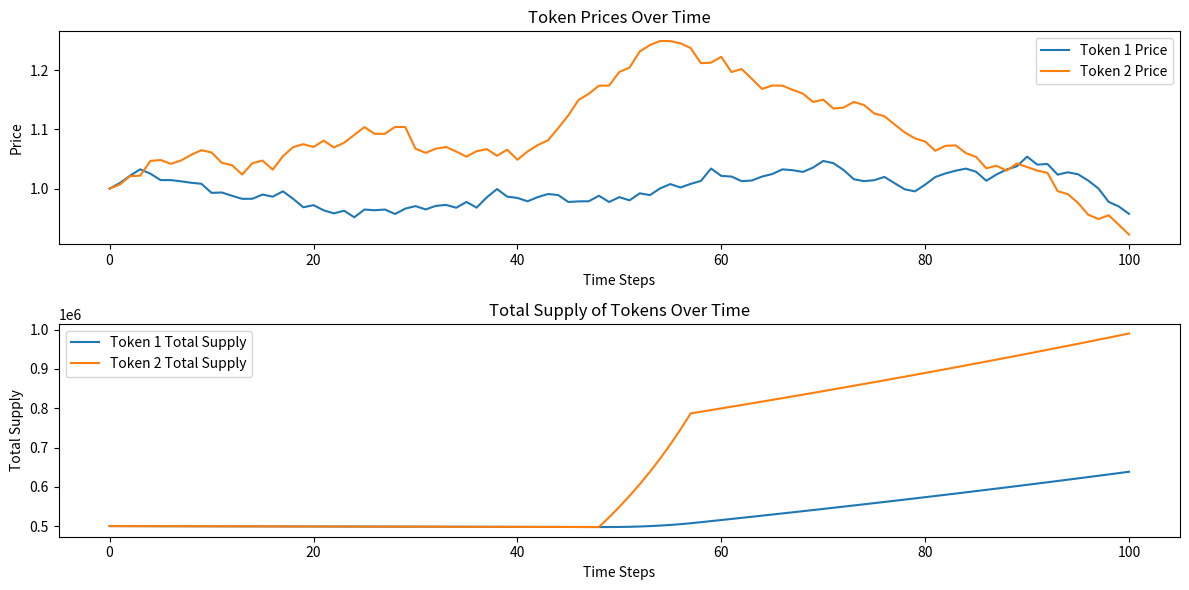
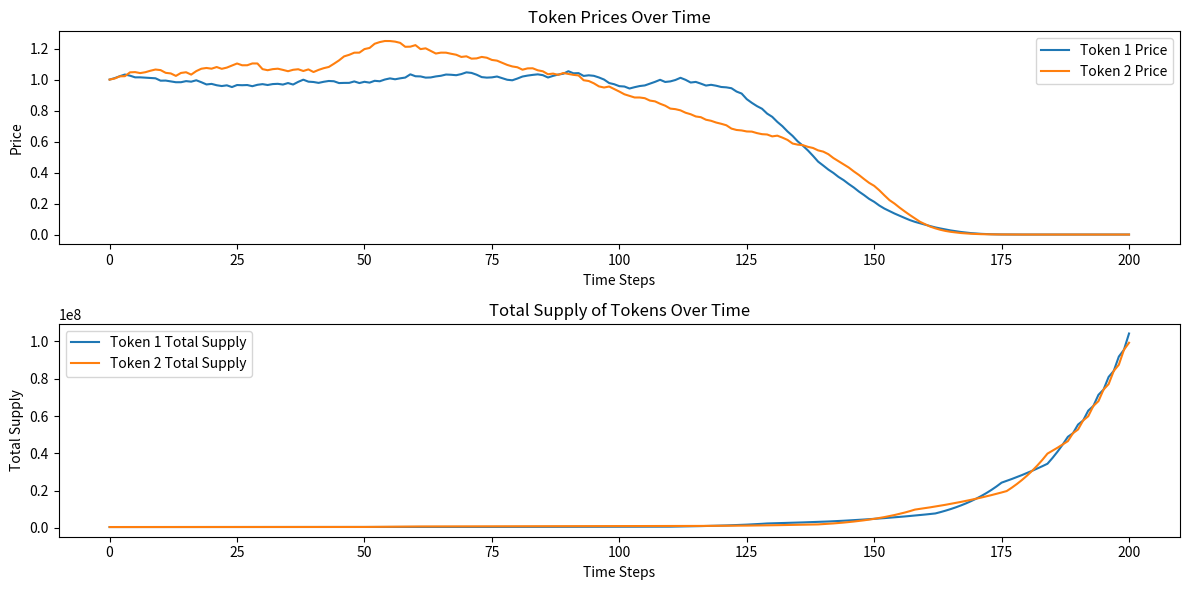

The matplotlib source for these figures, in order:
import numpy as np
import matplotlib.pyplot as plt
import random

class TokenSimulation:
    def __init__(self, initial_supply_token1, initial_supply_token2):
        self.initial_supply_token1 = initial_supply_token1
        self.initial_supply_token2 = initial_supply_token2
        self.supply_token1 = initial_supply_token1
        self.supply_token2 = initial_supply_token2
        self.price_token1 = [1.0]
        self.price_token2 = [1.0]
        self.total_supply_token1 = [initial_supply_token1]
        self.total_supply_token2 = [initial_supply_token2]
        self.demand_factor = 1.0
        self.reward_rate = 0.01
        self.fee_rate = 0.01
        self.drift = 0.001  # Small positive drift term for price appreciation
        self.q_table = {}
        self.alpha = 0.1  # Learning rate
        self.gamma = 0.9  # Discount factor
        self.epsilon = 0.1  # Exploration rate

    def simulate_price_change(self, alpha1=0.01, alpha2=0.01, beta=0.01):
        # Price influenced by supply, demand factor, and positive drift
        supply_factor1 = self.supply_token1 / self.initial_supply_token1
        supply_factor2 = self.supply_token2 / self.initial_supply_token2
        
        price_token1 = self.price_token1[-1] * (1 + np.random.randn() * alpha1 - supply_factor1 * beta + self.demand_factor * alpha2 + self.drift)
        price_token2 = self.price_token2[-1] * (1 + np.random.randn() * alpha1 - supply_factor2 * beta + self.demand_factor * alpha2 + self.drift)

        self.price_token1.append(price_token1)
        self.price_token2.append(price_token2)

    def distribute_rewards(self):
        reward_token1 = self.reward_rate * self.supply_token1
        reward_token2 = self.reward_rate * self.supply_token2
        self.supply_token1 += reward_token1
        self.supply_token2 += reward_token2

    def apply_fees(self):
        fees_token1 = self.fee_rate * self.supply_token1
        fees_token2 = self.fee_rate * self.supply_token2
        self.supply_token1 -= fees_token1
        self.supply_token2 -= fees_token2

    def update_demand_factor(self):
        # Simple model to update the demand factor
        self.demand_factor = 1 + np.random.randn() * 0.01

    def balance_prices_rule_based(self):
        # Rule-based mechanism to balance token prices
        price_token1 = self.price_token1[-1]
        price_token2 = self.price_token2[-1]
        
        # Detect rapid appreciation
        if len(self.price_token1) > 1:
            appreciation_rate_token1 = self.price_token1[-1] / self.price_token1[-2]
            appreciation_rate_token2 = self.price_token2[-1] / self.price_token2[-2]
        else:
            appreciation_rate_token1 = 1.0
            appreciation_rate_token2 = 1.0

        if price_token1 > 1.2 * price_token2:
            # Increase supply of token1 and increase rewards
            self.supply_token1 *= 1.05
            self.reward_rate = min(self.reward_rate * 1.05, 0.05)  # Cap reward rate to prevent runaway increase
        elif price_token2 > 1.2 * price_token1:
            # Increase supply of token2 and increase rewards
            self.supply_token2 *= 1.05
            self.reward_rate = min(self.reward_rate * 1.05, 0.05)  # Cap reward rate to prevent runaway increase

        # Reduce supply if there is rapid appreciation
        if appreciation_rate_token1 > 1.1:
            self.fee_rate = min(self.fee_rate * 1.1, 0.1)  # Increase fees to cap the maximum fee rate
        if appreciation_rate_token2 > 1.1:
            self.fee_rate = min(self.fee_rate * 1.1, 0.1)  # Increase fees to cap the maximum fee rate

    def balance_prices_rl_based(self):
        # Use Q-learning to balance token prices
        state = (round(self.supply_token1, 2), round(self.supply_token2, 2), round(self.price_token1[-1], 2), round(self.price_token2[-1], 2))
        if state not in self.q_table:
            self.q_table[state] = [0, 0, 0, 0]  # Initialize Q-values for actions: [increase_supply1, increase_supply2, increase_fee_rate, increase_reward_rate]

        if random.uniform(0, 1) < self.epsilon:
            action = random.choice([0, 1, 2, 3])
        else:
            action = np.argmax(self.q_table[state])

        # Perform the chosen action
        if action == 0:
            self.supply_token1 *= 1.02  # Smaller supply adjustment
        elif action == 1:
            self.supply_token2 *= 1.02  # Smaller supply adjustment
        elif action == 2:
            self.fee_rate = min(self.fee_rate * 1.05, 0.1)  # Smaller fee adjustment
        elif action == 3:
            self.reward_rate = min(self.reward_rate * 1.02, 0.05)  # Smaller reward adjustment

        next_state = (round(self.supply_token1, 2), round(self.supply_token2, 2), round(self.price_token1[-1], 2), round(self.price_token2[-1], 2))
        price_diff = abs(self.price_token1[-1] - self.price_token2[-1])
        if len(self.price_token1) > 1:
            depreciation_rate_token1 = self.price_token1[-1] / self.price_token1[-2]
            depreciation_rate_token2 = self.price_token2[-1] / self.price_token2[-2]
        else:
            depreciation_rate_token1 = 1.0
            depreciation_rate_token2 = 1.0

        # Reward function penalizes large price deviations and rapid depreciation
        reward = -price_diff - max(1 - depreciation_rate_token1, 0) - max(1 - depreciation_rate_token2, 0)

        if next_state not in self.q_table:
            self.q_table[next_state] = [0, 0, 0, 0]

        self.q_table[state][action] = self.q_table[state][action] + self.alpha * (
            reward + self.gamma * np.max(self.q_table[next_state]) - self.q_table[state][action]
        )

    def run_simulation(self, num_steps, use_rl=False):
        for _ in range(num_steps):
            self.distribute_rewards()
            self.apply_fees()
            self.update_demand_factor()
            self.simulate_price_change()

            if use_rl:
                self.balance_prices_rl_based()
            else:
                self.balance_prices_rule_based()

            self.total_supply_token1.append(self.supply_token1)
            self.total_supply_token2.append(self.supply_token2)

    def plot_results(self):
        plt.figure(figsize=(12, 6))

        plt.subplot(2, 1, 1)
        plt.plot(self.price_token1, label='Token 1 Price')
        plt.plot(self.price_token2, label='Token 2 Price')
        plt.xlabel('Time Steps')
        plt.ylabel('Price')
        plt.title('Token Prices Over Time')
        plt.legend()

        plt.subplot(2, 1, 2)
        plt.plot(self.total_supply_token1, label='Token 1 Total Supply')
        plt.plot(self.total_supply_token2, label='Token 2 Total Supply')
        plt.xlabel('Time Steps')
        plt.ylabel('Total Supply')
        plt.title('Total Supply of Tokens Over Time')
        plt.legend()

        plt.tight_layout()
        plt.show()

# Parameters
initial_supply_token1 = 500000
initial_supply_token2 = 500000

# Create simulation
sim = TokenSimulation(initial_supply_token1, initial_supply_token2)

# Run simulation with rule-based approach
num_steps = 100
sim.run_simulation(num_steps)

# Plot results for rule-based approach
sim.plot_results()

# Run simulation with RL-based approach
sim.run_simulation(num_steps, use_rl=False)

# Plot results for RL-based approach
sim.plot_results()
